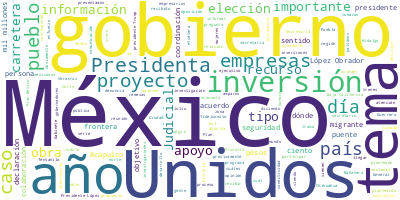

Values plotted in this chart, from the file beside it:
Participante, Texto, Sentimiento, Palabras, Dia, Mes, Anio
PREGUNTA, Bien., 0.0, 1, 16, 1, 2025
PRESIDENTA CLAUDIA SHEINBAUM PARDO, Qué bueno. Buenos días., 0.0, 4, 16, 1, 2025
PRESIDENTA CLAUDIA SHEINBAUM PARDO, Hoy vamos a platicar —siéntense por favo…, 0.0, 53, 16, 1, 2025
PRESIDENTA CLAUDIA SHEINBAUM PARDO, Y después, hoy toca “Mujeres en la Histo…, 0.0, 15, 16, 1, 2025
PRESIDENTA CLAUDIA SHEINBAUM PARDO, —Vamos, primero, Jesús—., 0.0, 3, 16, 1, 2025
SECRETARIO DE INFRAESTRUCTURA, Buenos días a todas y a todos., 0.0, 7, 16, 1, 2025
SECRETARIO DE INFRAESTRUCTURA, Con su permiso, señora Presidenta., 0.0, 5, 16, 1, 2025
SECRETARIO DE INFRAESTRUCTURA, A continuación, informamos sobre las obr…, 0.0, 13, 16, 1, 2025
SECRETARIO DE INFRAESTRUCTURA, Comienzo con una descripción de lo que e…, 0.0, 51, 16, 1, 2025
SECRETARIO DE INFRAESTRUCTURA, De estos 54 mil kilómetros, hay cerca de…, 0.0, 40, 16, 1, 2025
SECRETARIO DE INFRAESTRUCTURA, Comenzamos con las obras de continuidad,…, 0.0, 13, 16, 1, 2025
SECRETARIO DE INFRAESTRUCTURA, El puente Rizo de Oro y La Concordia, qu…, 0.0, 23, 16, 1, 2025
SECRETARIO DE INFRAESTRUCTURA, Real del Monte-Huasca, que termina ahora…, 0.0, 8, 16, 1, 2025
SECRETARIO DE INFRAESTRUCTURA, El Puente Vehicular Nichupté, en agosto., 0.0, 6, 16, 1, 2025
SECRETARIO DE INFRAESTRUCTURA, Y la San Ignacio-Tayoltita, el 30 de may…, 0.0, 10, 16, 1, 2025
SECRETARIO DE INFRAESTRUCTURA, Todas estas son obras que inició el Pres…, 0.0, 10, 16, 1, 2025
SECRETARIO DE INFRAESTRUCTURA, En cuanto a los ejes prioritarios, traem…, 0.0, 26, 16, 1, 2025
SECRETARIO DE INFRAESTRUCTURA, Comenzamos con la Cuautla-Tlapa-Marqueli…, 0.0, 28, 16, 1, 2025
SECRETARIO DE INFRAESTRUCTURA, También arrancamos y damos continuidad e…, 0.0, 47, 16, 1, 2025
SECRETARIO DE INFRAESTRUCTURA, Aquí vemos en Bavispe-Nuevo Casas Grande…, 0.0, 34, 16, 1, 2025
SECRETARIO DE INFRAESTRUCTURA, En el Circuito Tierra y Libertad, este e…, 0.0, 71, 16, 1, 2025
SECRETARIO DE INFRAESTRUCTURA, Tenemos la Toluca-Zihuatanejo, que estar…, 0.0, 34, 16, 1, 2025
SECRETARIO DE INFRAESTRUCTURA, Tenemos la carretera de Salina Cruz haci…, 0.0, 33, 16, 1, 2025
SECRETARIO DE INFRAESTRUCTURA, En Tabasco y Campeche estaremos haciendo…, 0.0, 31, 16, 1, 2025
SECRETARIO DE INFRAESTRUCTURA, San Luis Potosí-Tamaulipas, este año sol…, 0.0, 10, 16, 1, 2025
SECRETARIO DE INFRAESTRUCTURA, En Baja California, también, estudios y …, 0.0, 18, 16, 1, 2025
SECRETARIO DE INFRAESTRUCTURA, Y una serie de puentes vehiculares que a…, 0.0, 10, 16, 1, 2025
SECRETARIO DE INFRAESTRUCTURA, La Glorieta Fonatur, en Baja California …, 0.0, 7, 16, 1, 2025
SECRETARIO DE INFRAESTRUCTURA, En Ciudad de México, uno de los cuerpos …, 0.0, 21, 16, 1, 2025
SECRETARIO DE INFRAESTRUCTURA, En Colima, los libramientos Arco Sur y A…, 0.0, 9, 16, 1, 2025
SECRETARIO DE INFRAESTRUCTURA, En Morelos, el puente que mencioné, Joju…, 0.0, 7, 16, 1, 2025
SECRETARIO DE INFRAESTRUCTURA, En Nayarit y Jalisco, el Puente “Amado N…, 0.0, 8, 16, 1, 2025
SECRETARIO DE INFRAESTRUCTURA, En Sinaloa, la carretera 15 con Pérez Es…, 0.0, 10, 16, 1, 2025
SECRETARIO DE INFRAESTRUCTURA, En Tlaxcala, el viaducto Santa Ana., 0.0, 6, 16, 1, 2025
SECRETARIO DE INFRAESTRUCTURA, Y en Veracruz, el acceso al puerto de Ve…, 0.0, 9, 16, 1, 2025
SECRETARIO DE INFRAESTRUCTURA, Todos estos puentes arrancan este año., 0.0, 6, 16, 1, 2025
SECRETARIO DE INFRAESTRUCTURA, —Y, bueno, algunas imágenes objetivo de …, 0.0, 10, 16, 1, 2025
SECRETARIO DE INFRAESTRUCTURA, En total, la inversión para 2025, incluy…, 0.0, 51, 16, 1, 2025
SECRETARIO DE INFRAESTRUCTURA, —Y algunas imágenes objetivo de los puen…, 0.0, 7, 16, 1, 2025
SECRETARIO DE INFRAESTRUCTURA, Ya se avanzó en muchos casos en los proy…, 0.0, 10, 16, 1, 2025
PRESIDENTA CLAUDIA SHEINBAUM PARDO, Faltaron algunos. ¿No faltó la 57 de Coa…, 0.0, 8, 16, 1, 2025
SECRETARIO DE INFRAESTRUCTURA, Pero esas son inversiones en conjunto co…, 0.0, 8, 16, 1, 2025
PRESIDENTA CLAUDIA SHEINBAUM PARDO, Pero el proyecto ejecutivo empieza., 0.0, 5, 16, 1, 2025
SECRETARIO DE INFRAESTRUCTURA, Así es, para desarrollar proyectos ejecu…, 0.0, 26, 16, 1, 2025
SECRETARIO DE INFRAESTRUCTURA, Estas, es inversión directa del PEF., 0.0, 6, 16, 1, 2025
SECRETARIO DE INFRAESTRUCTURA, Y es cuanto., 0.0, 3, 16, 1, 2025
PRESIDENTA CLAUDIA SHEINBAUM PARDO, Listo., 0.0, 1, 16, 1, 2025
PRESIDENTA CLAUDIA SHEINBAUM PARDO, ¿Sobre el tema? A ver., 0.0, 5, 16, 1, 2025
PREGUNTA, Precisamente, referente a este tema de l…, 0.0, 44, 16, 1, 2025
PREGUNTA, Y aprovechando un poquito lo que es esta…, 0.0, 50, 16, 1, 2025
PREGUNTA, Porque vemos en los boletines de prensa …, 0.0, 45, 16, 1, 2025
PREGUNTA, Pero me entró la curiosidad de ver si a …, 0.0, 41, 16, 1, 2025
PREGUNTA, Esa sería mi primera pregunta., 0.0, 5, 16, 1, 2025
PRESIDENTA CLAUDIA SHEINBAUM PARDO, Si. Lo que está anunciando Jesús es lo q…, 0.0, 27, 16, 1, 2025
PRESIDENTA CLAUDIA SHEINBAUM PARDO, Si ustedes recuerdan, tuvimos reuniones …, 0.0, 28, 16, 1, 2025
PRESIDENTA CLAUDIA SHEINBAUM PARDO, Aquí faltan obras en Quintana Roo, en Ve…, 0.0, 41, 16, 1, 2025
PRESIDENTA CLAUDIA SHEINBAUM PARDO, ¿Cómo tomamos esa decisión?, 0.0, 4, 16, 1, 2025
PRESIDENTA CLAUDIA SHEINBAUM PARDO, Atendiendo justamente a… conectividad. P…, 0.0, 31, 16, 1, 2025
PRESIDENTA CLAUDIA SHEINBAUM PARDO, Aquí no se anunció la que tiene que ver …, 0.0, 39, 16, 1, 2025
PRESIDENTA CLAUDIA SHEINBAUM PARDO, Entonces, tiene que ver con las que inic…, 0.0, 47, 16, 1, 2025
... 308 more rows
